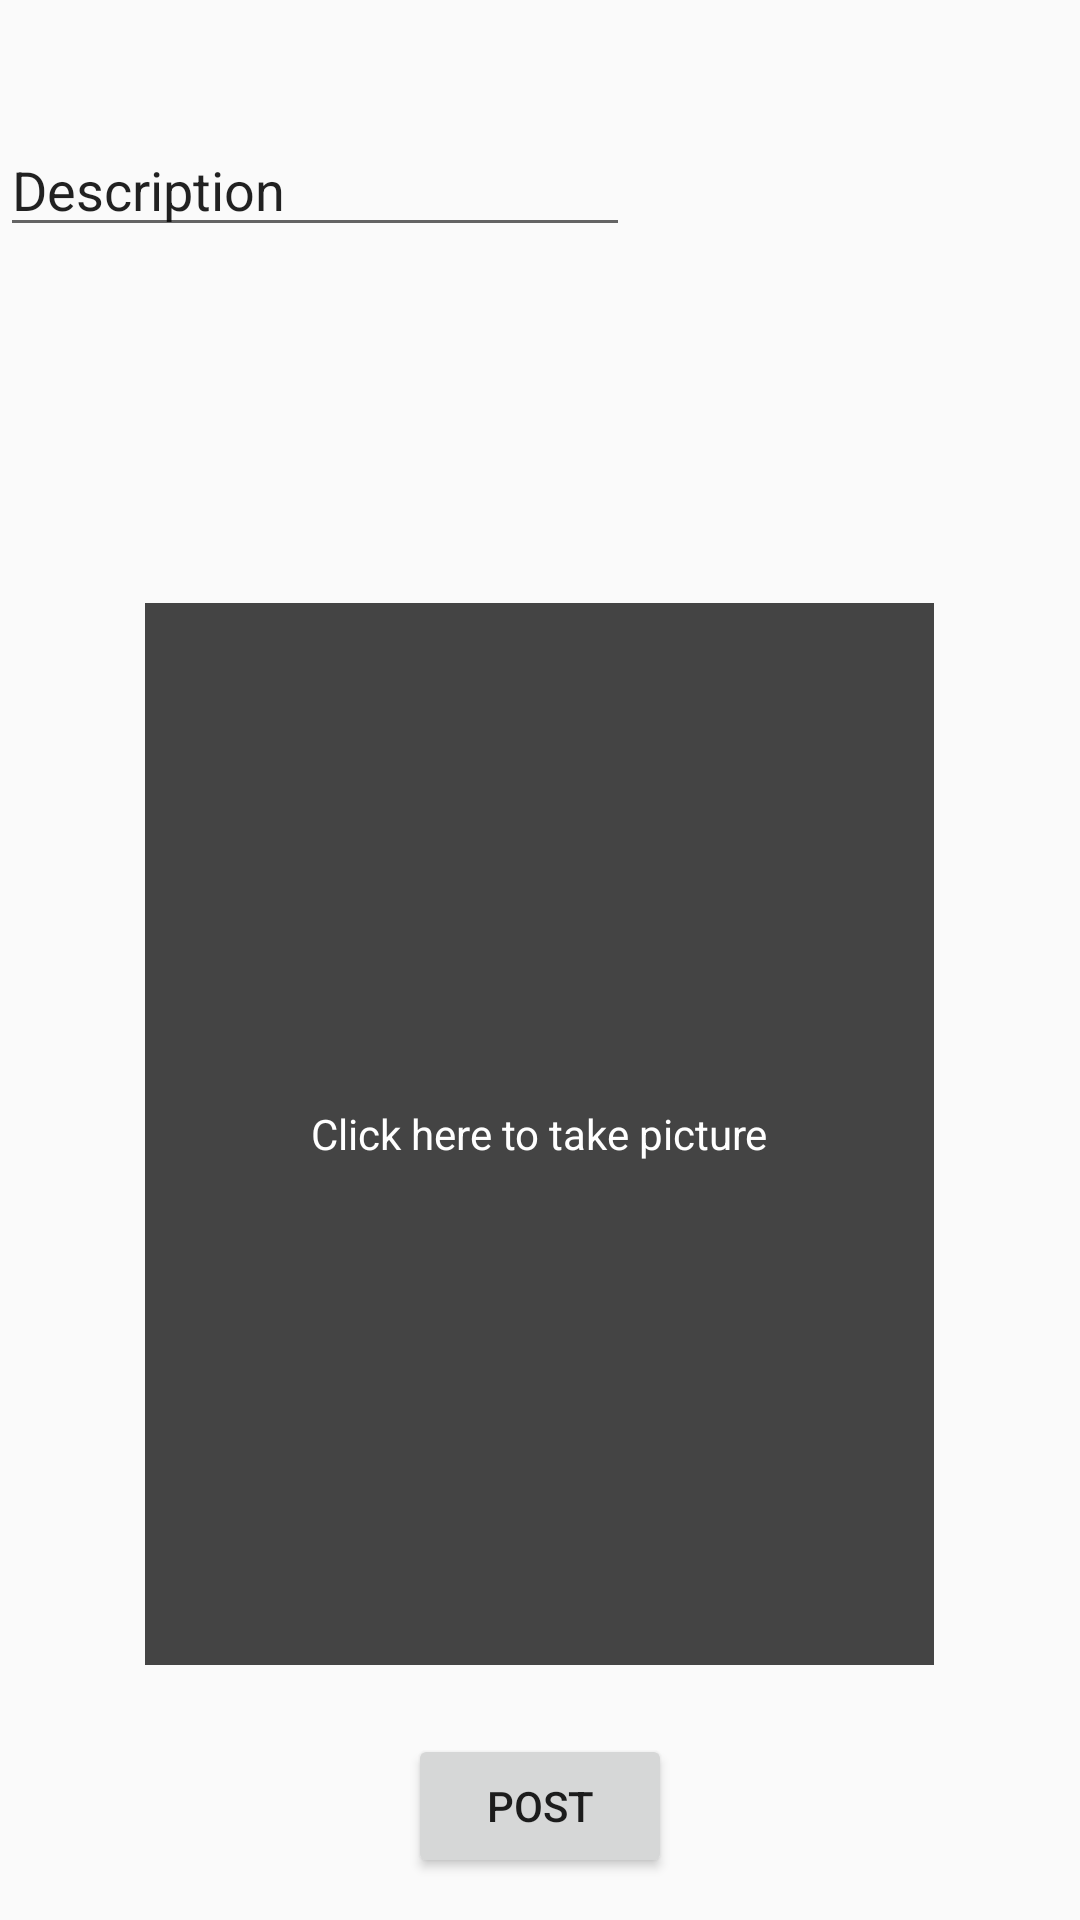

Write the Android layout XML for this screen, with the resource values it uses.
<!-- AndroidManifest.xml: application theme AppTheme -->
<!-- res/layout/activity_make_post.xml -->
<?xml version="1.0" encoding="utf-8"?>
<RelativeLayout xmlns:android="http://schemas.android.com/apk/res/android"
    xmlns:app="http://schemas.android.com/apk/res-auto"
    xmlns:tools="http://schemas.android.com/tools"
    android:layout_width="match_parent"
    android:layout_height="match_parent"
    tools:context=".MakePostActivity">

    <EditText
        android:id="@+id/description_et"
        android:layout_width="wrap_content"
        android:layout_height="wrap_content"
        android:layout_alignParentTop="true"
        android:layout_marginTop="41dp"
        android:ems="10"
        android:inputType="textPersonName"
        android:text="Description"
        tools:layout_editor_absoluteX="48dp"
        tools:layout_editor_absoluteY="47dp" />

    <FrameLayout
        android:id="@+id/img_frame"
        android:layout_width="wrap_content"
        android:layout_height="wrap_content"
        android:layout_alignParentBottom="true"
        android:layout_centerHorizontal="true"
        android:layout_marginBottom="85dp">

        <ImageView
            android:id="@+id/iv_post"
            android:layout_width="263dp"
            android:layout_height="354dp"
            app:srcCompat="@color/colorPrimaryDark"
            tools:layout_editor_absoluteX="48dp"
            tools:layout_editor_absoluteY="127dp" />

        <TextView
            android:id="@+id/tv_notify"
            android:layout_width="wrap_content"
            android:layout_height="wrap_content"
            android:layout_gravity="center"
            android:text="Click here to take picture"
            android:textColor="#FFFFFF" />
    </FrameLayout>

    <Button
        android:id="@+id/btn_post"
        android:layout_width="wrap_content"
        android:layout_height="wrap_content"
        android:layout_alignParentBottom="true"
        android:layout_centerHorizontal="true"
        android:layout_marginBottom="14dp"
        android:text="POST" />

</RelativeLayout>
<!-- resources referenced by this layout -->
<resources>
  <color name="colorPrimaryDark">#444444</color>
  <style name="AppTheme" parent="Theme.AppCompat.Light.NoActionBar">
          
          <item name="colorPrimary">@color/colorPrimary</item>
          <item name="colorPrimaryDark">@color/colorPrimaryDark</item>
          <item name="colorAccent">@color/colorAccent</item>
          
      </style>
  <color name="colorPrimary">#000000</color>
  <color name="colorAccent">#000000</color>
</resources>
